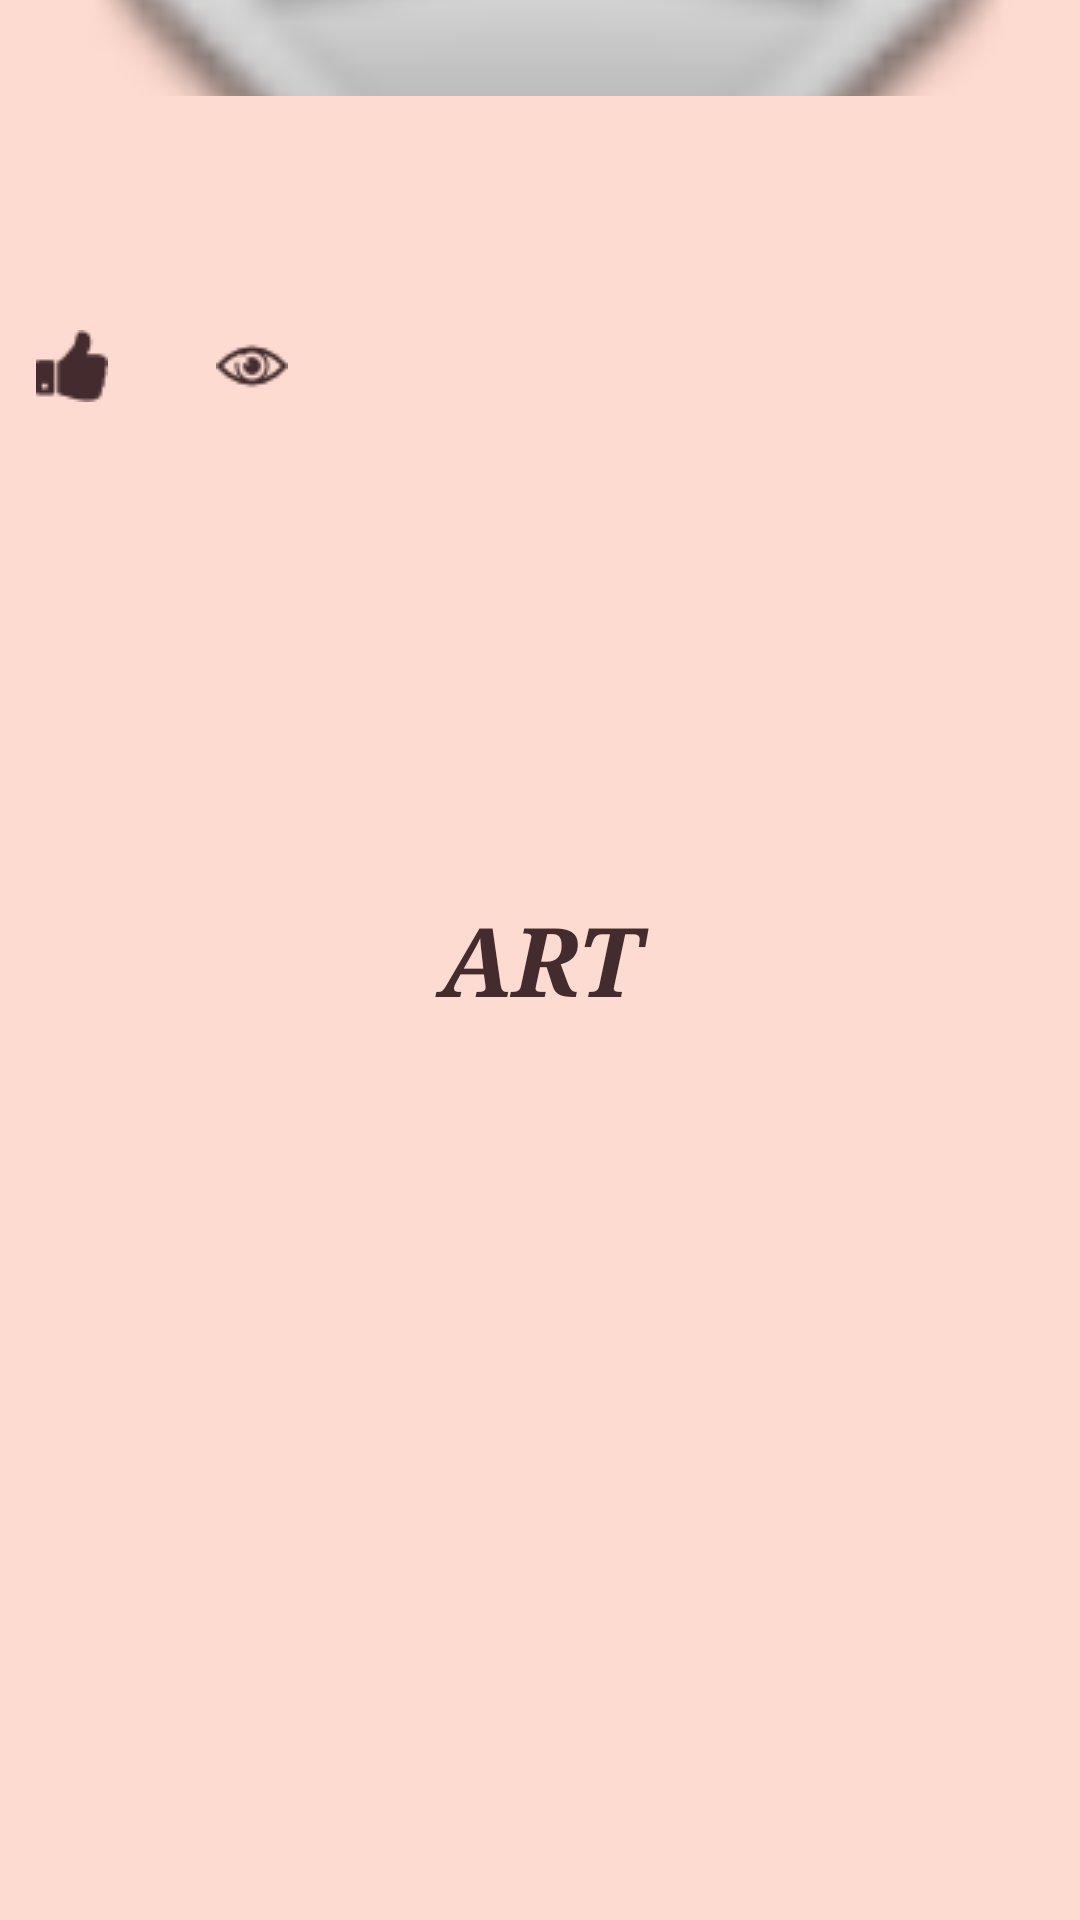

Produce the Android XML layout that renders to this screen, including the resource entries it uses.
<!-- AndroidManifest.xml: application theme AppTheme -->
<!-- res/layout/art_widget_provider.xml -->
<FrameLayout xmlns:android="http://schemas.android.com/apk/res/android"
    xmlns:app="http://schemas.android.com/apk/res-auto"
    android:layout_width="match_parent"
    android:layout_height="match_parent"
    xmlns:tools="http://schemas.android.com/tools"
    android:background="@color/colorPrimary">
   <TextView
       android:id="@+id/empty_state_widget"
       android:layout_width="match_parent"
       android:layout_height="match_parent"
       android:textSize="@dimen/major_title_font_size"
       android:textColor="@color/textColorPrimary"
       android:textStyle="bold|italic"
       android:fontFamily="serif"
       android:text="@string/art"
       android:gravity="center"
       />
<RelativeLayout
    android:id="@+id/widget_container"
    android:layout_width="match_parent"
    android:layout_height="match_parent"
    >
 <ImageView
     android:id="@+id/cover_img_widget"
     android:layout_width="match_parent"
     android:layout_height="wrap_content"
     android:scaleType="centerCrop"
     app:srcCompat="@android:drawable/btn_star"
     android:contentDescription="@string/cover_image" />
 <TextView
     android:id="@+id/project_name_text_h2"
     android:layout_width="wrap_content"
     android:layout_height="wrap_content"
     android:layout_alignParentStart="true"
     android:layout_below="@+id/cover_img_widget"
     android:fontFamily="sans-serif"
     android:padding="@dimen/dp8_padding"
     android:textColor="@color/textColorPrimary"
     android:textSize="@dimen/sub_title_font_size" />
 <TextView
     android:id="@+id/creative_fields_txt"
     android:layout_width="wrap_content"
     android:layout_height="wrap_content"
     android:layout_alignStart="@+id/project_name_text_h2"
     android:layout_below="@+id/project_name_text_h2"
     android:fontFamily="sans-serif"
     android:textColor="@color/textColorPrimary"
     android:textSize="@dimen/text_size_normal"
     android:padding="@dimen/dp8_padding"
     />
 <ImageView
     android:id="@+id/likes_image"
     android:layout_width="wrap_content"
     android:layout_height="wrap_content"
     android:layout_alignStart="@+id/project_name_text_h2"
     android:layout_below="@+id/creative_fields_txt"
     android:paddingEnd="12dp"
     android:paddingLeft="12dp"
     android:paddingRight="12dp"
     android:paddingStart="12dp"
     android:src="@drawable/like"
     android:contentDescription="@string/likes" />
 <TextView
     android:id="@+id/likes_txt"
     android:layout_width="wrap_content"
     android:layout_height="wrap_content"
     android:layout_below="@+id/creative_fields_txt"
     android:layout_toRightOf="@+id/likes_image"
     android:fontFamily="sans-serif"
     android:paddingEnd="@dimen/dp8_padding"
     android:paddingLeft="@dimen/dp8_padding"
     android:paddingRight="@dimen/dp8_padding"
     android:paddingStart="@dimen/dp8_padding"
     android:textColor="@color/textColorPrimary"
     android:textSize="@dimen/text_small"
     tools:text="300" />

 <ImageView
     android:id="@+id/imageButton2"
     android:layout_width="wrap_content"
     android:layout_height="wrap_content"
     android:layout_below="@+id/creative_fields_txt"
     android:layout_toRightOf="@+id/likes_txt"
     android:paddingEnd="@dimen/dp8_padding"
     android:paddingLeft="@dimen/dp8_padding"
     android:paddingRight="@dimen/dp8_padding"
     android:paddingStart="@dimen/dp8_padding"
     android:src="@drawable/eye"
     android:contentDescription="@string/views" />

 <TextView
     android:id="@+id/views_txt"
     android:layout_width="wrap_content"
     android:layout_height="wrap_content"
     android:layout_below="@+id/creative_fields_txt"
     android:layout_toRightOf="@+id/imageButton2"
     android:fontFamily="sans-serif"
     android:paddingEnd="@dimen/dp8_padding"
     android:paddingLeft="@dimen/dp8_padding"
     android:paddingRight="@dimen/dp8_padding"
     android:paddingStart="@dimen/dp8_padding"
     android:textColor="@color/textColorPrimary"
     android:textSize="@dimen/text_small"
     tools:text="15021" />
</RelativeLayout>

</FrameLayout>
<!-- resources referenced by this layout -->
<resources>
  <color name="colorPrimary">#FEDBD0</color>
  <color name="textColorPrimary">#442C2E</color>
  <dimen name="dp8_padding">8dp</dimen>
  <dimen name="major_title_font_size">32sp</dimen>
  <dimen name="sub_title_font_size">18sp</dimen>
  <dimen name="text_size_normal">16sp</dimen>
  <dimen name="text_small">14sp</dimen>
  <!-- drawable eye: png bitmap (drawable, 682 bytes) -->
  <!-- drawable like: png bitmap (drawable, 823 bytes) -->
  <string name="art">ART</string>
  <string name="cover_image">The main project image</string>
  <string name="likes">likes</string>
  <string name="views">views</string>
  <style name="AppTheme" parent="Theme.AppCompat.Light.NoActionBar">
          
          <item name="colorPrimary">@color/colorPrimary</item>
          <item name="colorPrimaryDark">@color/colorPrimaryDark</item>
          <item name="colorAccent">@color/colorAccent</item>
          <item name="android:windowContentTransitions">true</item>
          <item name="android:colorControlActivated">@color/colorControlActivated</item>
      </style>
  <color name="colorPrimaryDark">#FBB8AC</color>
  <color name="colorAccent">#FEEAE6</color>
  <color name="colorControlActivated">#FBB8AC</color>
</resources>
